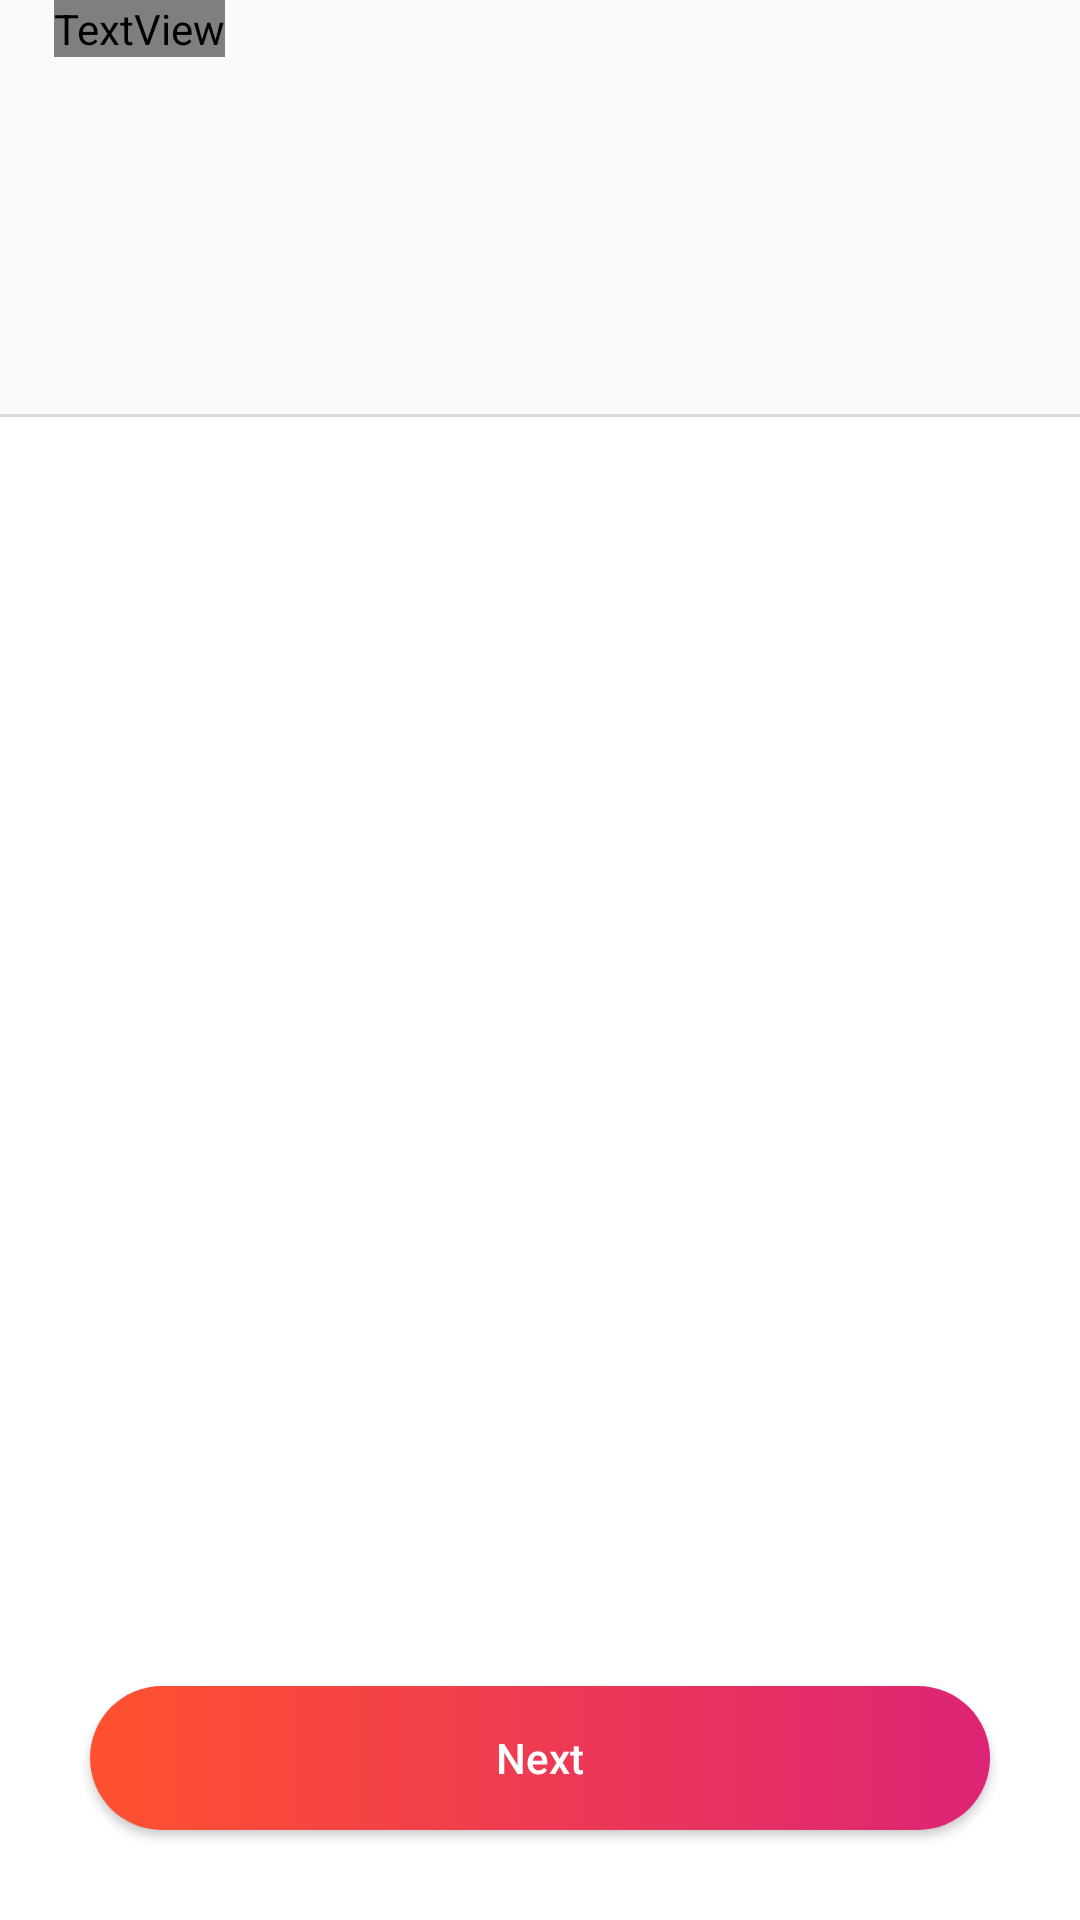

Android layout source for this screen:
<!-- AndroidManifest.xml: application theme Theme.Tender -->
<!-- res/layout/matching_step1.xml -->
<?xml version="1.0" encoding="utf-8"?>
<RelativeLayout xmlns:android="http://schemas.android.com/apk/res/android"
    android:layout_width="match_parent"
    android:layout_height="match_parent">

    <TextView
        android:id="@+id/TVSelectFriends"
        android:layout_width="wrap_content"
        android:layout_height="wrap_content"
        android:textColor="@color/white"
        android:layout_marginStart="18dp"
        android:text="Select friends"
        android:fontFamily="@font/source_sans_pro"
        android:textSize="@dimen/text_24sp"
        android:textStyle="bold" />

    <androidx.recyclerview.widget.RecyclerView
        android:id="@+id/rv_chooselist"
        android:layout_width="match_parent"
        android:layout_height="72dp"
        android:layout_marginTop="46dp"
        android:paddingLeft="10dp"
        android:paddingRight="10dp" />


    <androidx.recyclerview.widget.RecyclerView
        android:id="@+id/rv_storelist"
        android:layout_width="match_parent"
        android:layout_height="match_parent"
        android:layout_marginTop="138dp"
        android:background="@drawable/upper_border" />

    <Button
        android:id="@+id/BtnNext"
        android:layout_width="@dimen/margin_300"
        android:layout_height="wrap_content"
        android:layout_centerHorizontal="true"
        android:layout_alignParentBottom="true"
        android:layout_marginBottom="@dimen/margin_30"
        android:background="@drawable/btn_shape"
        android:text="Next"
        android:textAllCaps="false"
        android:textColor="#FFFFFF" />

</RelativeLayout>
<!-- resources referenced by this layout -->
<resources>
  <color name="white">#FFFFFFFF</color>
  <dimen name="margin_30">30dp</dimen>
  <dimen name="margin_300">300dp</dimen>
  <dimen name="text_24sp">24sp</dimen>
  <!-- drawable btn_shape (drawable-v24) -->
  <?xml version="1.0" encoding="utf-8"?>
  <selector xmlns:android="http://schemas.android.com/apk/res/android">
  
      <item android:state_pressed="false">
          <shape android:layout_width="wrap_content" android:layout_height="wrap_content" android:shape="rectangle">
              <corners android:radius="180dp" />
              <gradient android:angle="0" android:endColor="#DD2476" android:startColor="#FF512F" android:type="linear" />
          </shape>
      </item>
      <item android:state_pressed="true">
          <shape android:layout_width="wrap_content" android:layout_height="wrap_content" android:shape="rectangle">
              <corners android:radius="180dp" />
              <gradient android:angle="0" android:endColor="#DD2476" android:startColor="#FF512F" android:type="linear" />
          </shape>
      </item>
  
  </selector>
  <!-- drawable upper_border (drawable-v24) -->
  <?xml version="1.0" encoding="utf-8"?>
  <layer-list xmlns:android="http://schemas.android.com/apk/res/android">
      <item>
          <shape>
              <solid android:color="#DBDBDB"/>
          </shape>
      </item>
      <item
          android:top="1dp"
          android:left="0dp"
          android:right="0dp"
          >
          <shape>
              <solid android:color="#FFFFFF" />
          </shape>
      </item>
  
  </layer-list>
  <style name="Theme.Tender" parent="Theme.MaterialComponents.DayNight.NoActionBar.Bridge">
          
          <item name="colorPrimary">@color/white</item>
          <item name="colorPrimaryVariant">@color/white</item>
          <item name="colorOnPrimary">@color/black</item>
          
          <item name="colorSecondary">@android:color/transparent</item>
          <item name="colorSecondaryVariant">@android:color/transparent</item>
          <item name="colorOnSecondary">@color/black</item>
          
          <item name="android:statusBarColor" tools:targetApi="l">?attr/colorPrimaryVariant</item>
          <item name="android:windowLightStatusBar" tools:targetApi="m">true</item>
          
  
      </style>
  <color name="black">#FF000000</color>
</resources>
